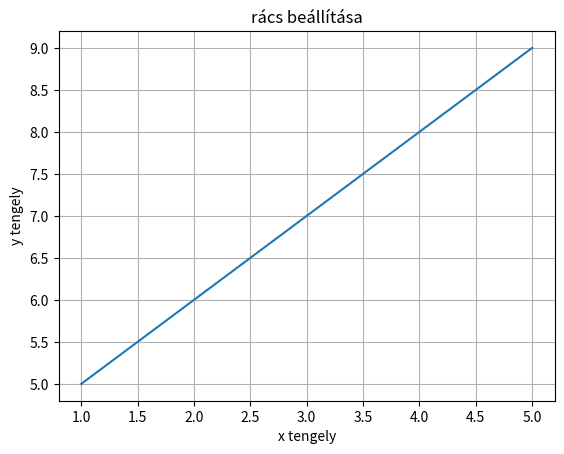
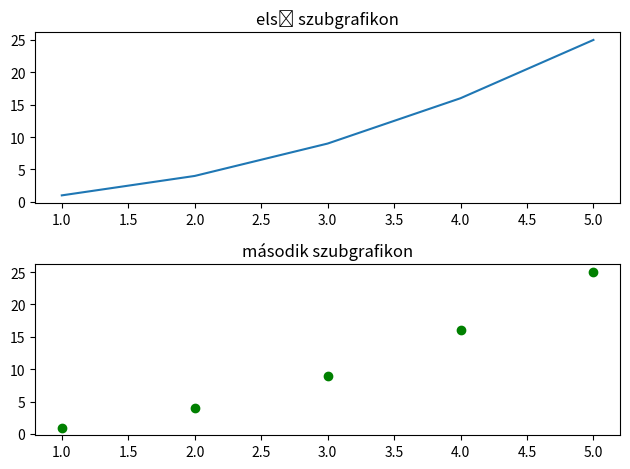

Write Python code to recreate these figures, in order.
import itertools
import math
import statistics
import copy
import numpy as np
import matplotlib.pyplot as plt
import pandas as pd


class BuiltInMethods:
    @staticmethod
    def abs_and_sum():
        print(abs(-10))
        print(sum([1, 2, 3]))

    @staticmethod
    def min_and_max():
        print(min(3, 7, 2))
        print(max(3, 7, 2))

    @staticmethod
    def pow_and_round():
        print(pow(2, 3))
        print(round(3.1415192594, 2))

    @staticmethod
    def add_example():
        print(len([1, 2, 3]))
        print(type(123))
        print(sorted([3, 1, 2]))
        # all() -> minden érték True?
        print(all([True, True, False]))
        # any() -> van legalább egy True?
        print(any([False, False, True]))

class MathAndStat:
    @staticmethod
    def math_examples():
        print(math.sqrt(16))
        print(math.pi)
        print(math.factorial(5))

    @staticmethod
    def stat_examples():
        data = [1, 2, 3, 4, 5, 6]
        print(statistics.mean(data))
        print(statistics.median(data))
        print(statistics.stdev(data))

    @staticmethod
    def numpy_example():
        array = np.array([1, 2, 3, 4, 5, 6])
        print(np.mean(array))
        print(array.reshape(2, 3))

    @staticmethod
    def pandas_example():
        df = pd.DataFrame(
            {"Name": ["A", "B"],
             "Score": [90, 80]}
        )
        print(df.head())

    @staticmethod
    def itertools_example():
        combinations = list(itertools.combinations([1, 2, 3], 2))
        print("comb. [1,2,3]", combinations)

    @staticmethod
    def matplotlib_example():
        plt.plot([1, 2, 3], [4, 5, 6])
        plt.title("example plot")
        plt.show()


class CopiesDemo:
    @staticmethod
    def copy_example():
        # sekély másolat (a belső lista hivatkozás marad!)
        original = [1, 2, [3, 4]]
        shallow = copy.copy(original)
        shallow[2][0] = 99  # módosítjuk a belső listát
        print("originial after shallow copy", original)

    @staticmethod
    def deepcopy_example():
        # mély másolat (minden szint újramásolva)
        original = [1, 2, [3, 4]]
        deep = copy.deepcopy(original)
        deep[2][0] = 99  # itt NEM módosul az eredeti
        print("originial after shallow copy", original)
        print(id(original))  # memóriacím az eredetire
        print(id(deep))      # memóriacím a másolatra

class MatplotlibExercise:
    def line_plot(self):
        x = [1, 2, 3, 4]
        y = [10, 20, 25, 30]
        plt.plot(x, y)
        plt.title("alap vonaldiagram")
        plt.xlabel("x tengely")
        plt.ylabel("y tengely")
        plt.show()

    def bar_plot(self):
        categories = ['A', 'B', 'C', 'D']
        values = [3, 7, 2, 5]
        plt.bar(categories, values)
        plt.title("oszlopdiagram")
        plt.xlabel("kategóriák")
        plt.ylabel("értékek")
        plt.show()

    def histogram_plot(self):
        data = [1, 2, 2, 3, 3, 3, 3, 4, 5, 6, 7, 6, 7, 8]
        plt.hist(data, edgecolor='black', bins=5)
        plt.title('hisztogram')
        plt.xlabel("értékek")
        plt.ylabel("gyakoriság")
        plt.show()

    def scatter_plot(self):
        x = [1, 2, 3, 4, 5]
        y = [2, 4, 6, 8, 10]
        plt.scatter(x, y, color='red')
        plt.title("szórásdiagram")
        plt.xlabel("x értékek")
        plt.ylabel("y értékek")
        plt.show()

    def multiple_line_plot(self):
        x = [1, 2, 3, 4, 5]
        y1 = [2, 4, 6, 8, 10]
        y2 = [1, 2, 3, 4, 5]
        plt.plot(x, y1, label='Line 1', color='blue')
        plt.plot(x, y2, label='Line 2', color='green')
        plt.title("több vonaldiagram")
        plt.xlabel("x tengely")
        plt.ylabel("y tengely")
        plt.legend()
        plt.show()

    def save_plot(self):
        x = [1, 2, 3, 4, 5]
        y = [10, 20, 30, 40, 50]
        plt.plot(x, y)
        plt.title("ábra mentése")
        plt.xlabel("x tengely")
        plt.ylabel("y tengely")
        plt.savefig("plot_example.png")
        plt.close()

    def grid_plot(self):
        x = [1, 2, 3, 4, 5]
        y = [5, 6, 7, 8, 9]
        plt.plot(x, y)
        plt.grid(True)
        plt.title("rács beállítása")
        plt.xlabel("x tengely")
        plt.ylabel("y tengely")
        plt.show()

    def subplot_example(self):
        x = [1, 2, 3, 4, 5]
        y = [1, 4, 9, 16, 25]
        fig, axs = plt.subplots(2, 1)
        axs[0].plot(x, y)
        axs[0].set_title("első szubgrafikon")
        axs[1].scatter(x, y, color='green')
        axs[1].set_title("második szubgrafikon")
        plt.tight_layout()
        plt.show()


def main():
    print("builtin methods:")
    BuiltInMethods.abs_and_sum()
    BuiltInMethods.min_and_max()
    BuiltInMethods.pow_and_round()
    BuiltInMethods.add_example()

    print("math & stat:")
    MathAndStat.math_examples()
    MathAndStat.stat_examples()
    MathAndStat.numpy_example()
    MathAndStat.pandas_example()
    MathAndStat.itertools_example()
    MathAndStat.matplotlib_example()

    print("copy vs deepcopy:")
    CopiesDemo.copy_example()
    CopiesDemo.deepcopy_example()

    exercise = MatplotlibExercise()
    exercise.line_plot()
    exercise.bar_plot()
    exercise.histogram_plot()
    exercise.scatter_plot()
    exercise.multiple_line_plot()
    exercise.save_plot()
    exercise.grid_plot()
    exercise.subplot_example()


main()
